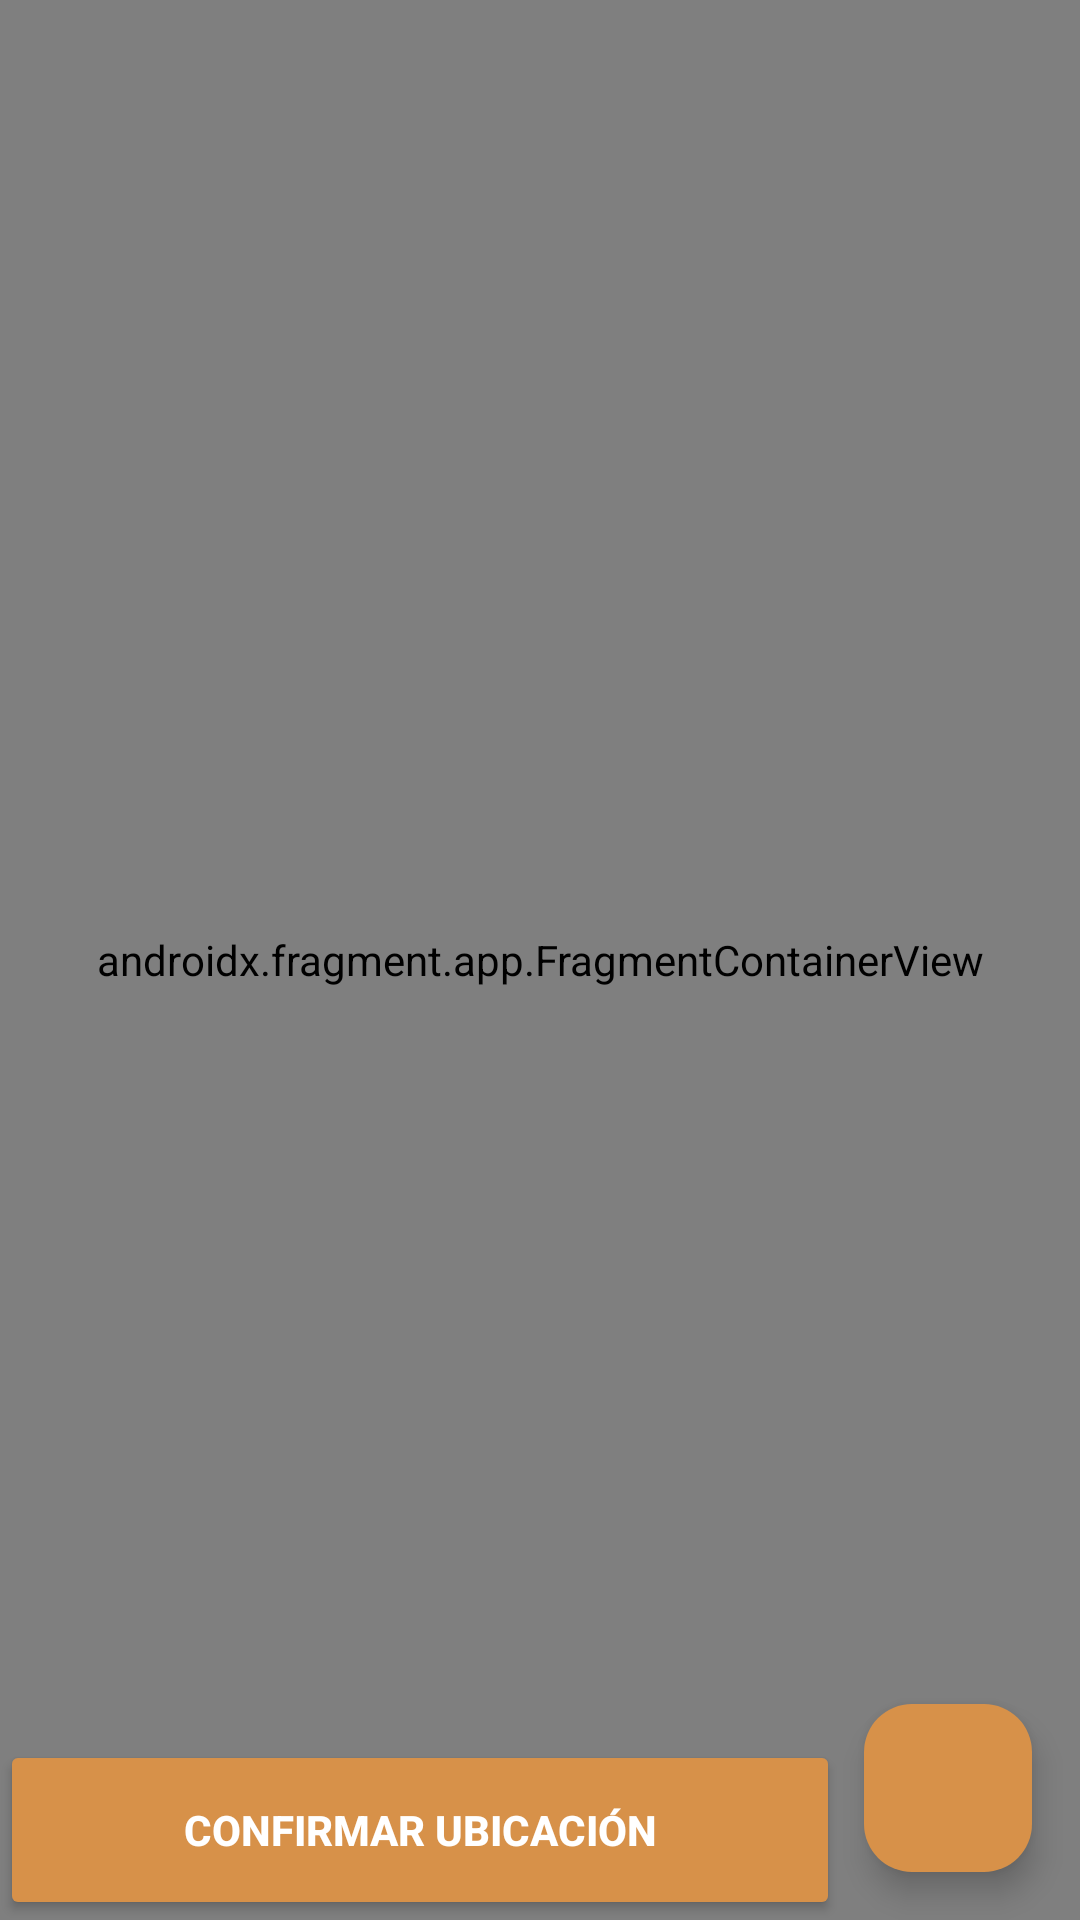

Layout XML and referenced resources for this Android screen:
<!-- AndroidManifest.xml: application theme Theme.HachiApp -->
<!-- res/layout/activity_seleccionar_ubicacion.xml -->
<?xml version="1.0" encoding="utf-8"?>
<FrameLayout xmlns:android="http://schemas.android.com/apk/res/android"
    xmlns:app="http://schemas.android.com/apk/res-auto"
    android:layout_width="match_parent"
    android:layout_height="match_parent">

    <androidx.fragment.app.FragmentContainerView
        android:id="@+id/mapFragment"
        android:name="com.google.android.gms.maps.SupportMapFragment"
        android:layout_width="match_parent"
        android:layout_height="match_parent"/>

    

    <com.google.android.material.floatingactionbutton.FloatingActionButton
        android:id="@+id/fabMiUbicacion"
        android:layout_width="wrap_content"
        android:layout_height="wrap_content"
        android:layout_gravity="bottom|end"
        android:layout_margin="16dp"
        android:src="@drawable/ic_location_on_24"
        app:backgroundTint="#D79149"
        app:tint="#FFFFFF" />

    <Button
        android:id="@+id/btnConfirmar"
        android:layout_width="280dp"
        android:layout_height="60dp"
        android:layout_gravity="bottom"
        android:backgroundTint="#D79149"
        android:text="Confirmar ubicación"
        android:textColor="#FFFFFF"
        android:textStyle="bold" />

</FrameLayout>
<!-- resources referenced by this layout -->
<resources>
  <style name="Theme.HachiApp" parent="Base.Theme.HachiApp" />
  <style name="Base.Theme.HachiApp" parent="Theme.Material3.DayNight.NoActionBar">
          
          
      </style>
</resources>
